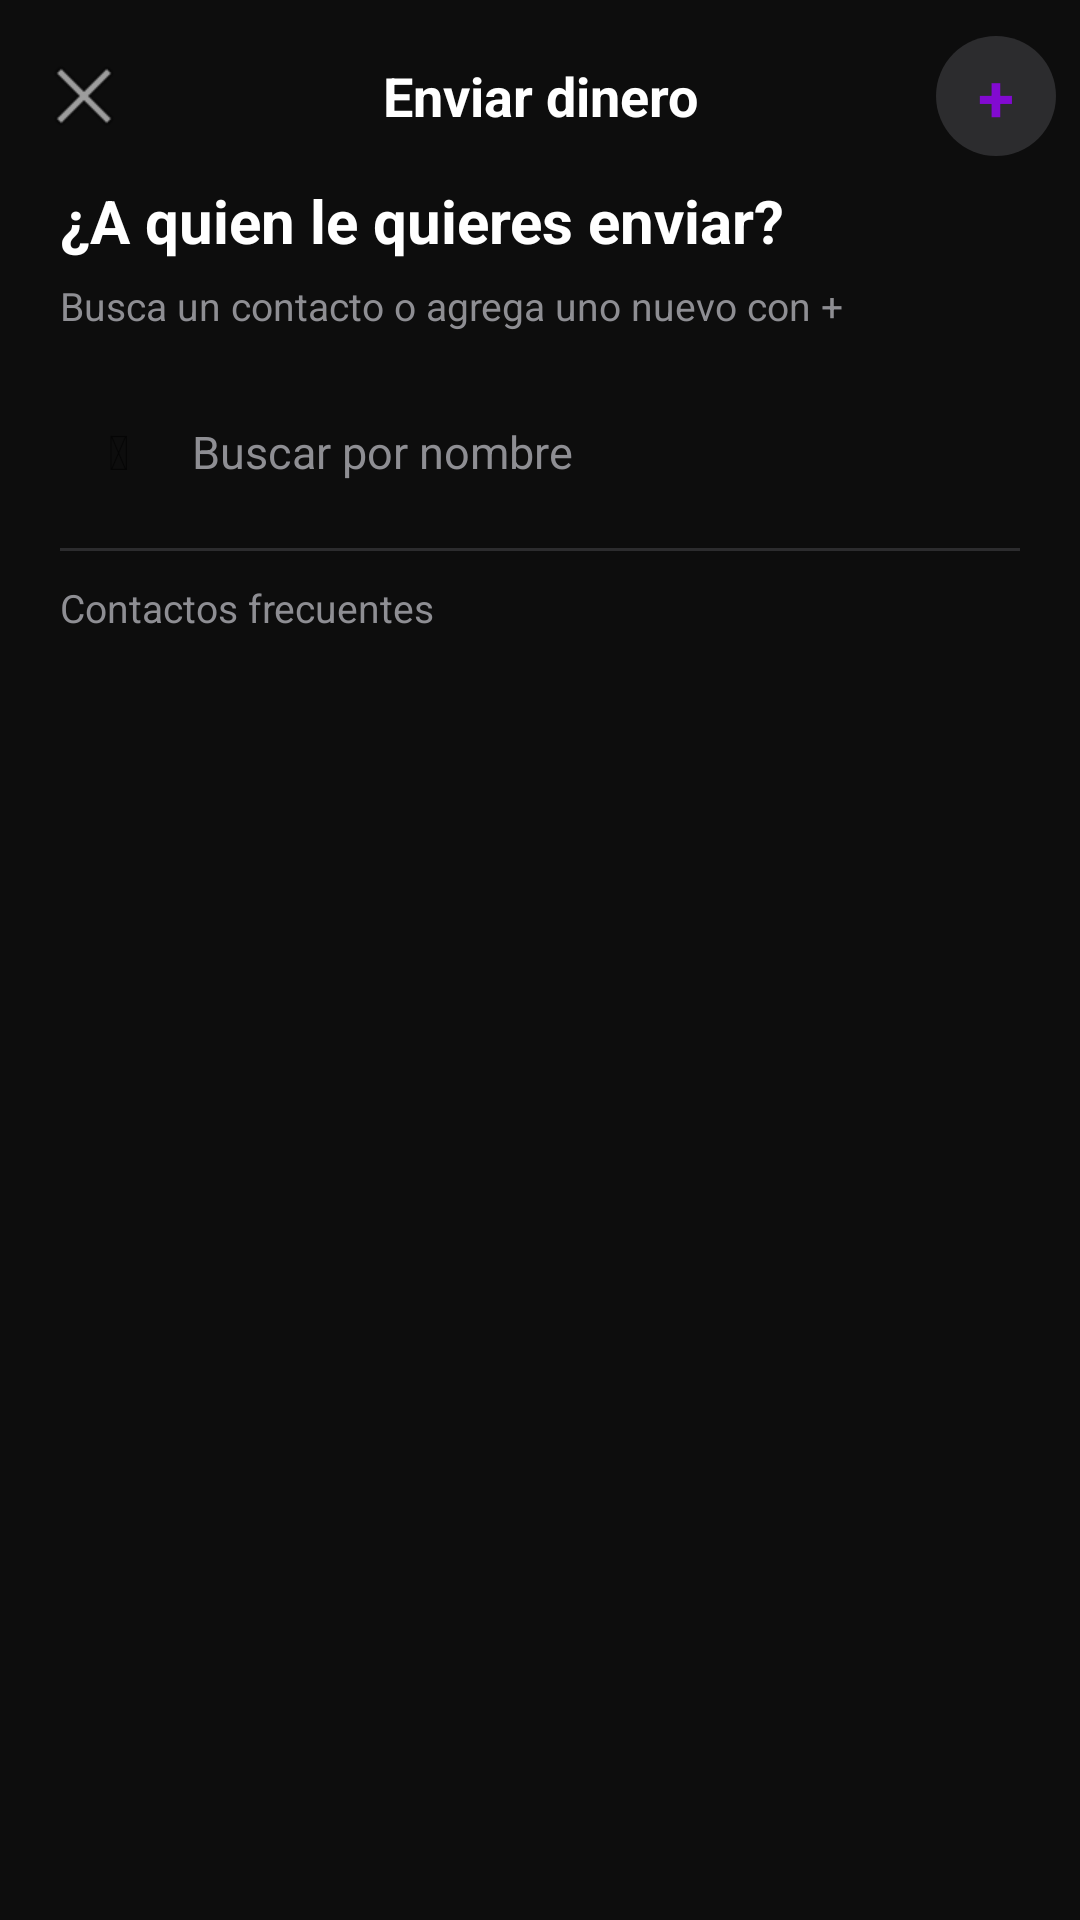

Layout XML and referenced resources for this Android screen:
<!-- AndroidManifest.xml: application theme Theme.BankApp -->
<!-- res/layout/activity_transferir.xml -->
<?xml version="1.0" encoding="utf-8"?>
<LinearLayout xmlns:android="http://schemas.android.com/apk/res/android"
    android:layout_width="match_parent"
    android:layout_height="match_parent"
    android:orientation="vertical"
    android:background="@color/bg_dark">

    
    <LinearLayout
        android:layout_width="match_parent"
        android:layout_height="wrap_content"
        android:orientation="horizontal"
        android:gravity="center_vertical"
        android:paddingHorizontal="8dp"
        android:paddingTop="12dp"
        android:paddingBottom="8dp">

        <ImageButton
            android:id="@+id/btn_cerrar"
            android:layout_width="40dp"
            android:layout_height="40dp"
            android:background="@android:color/transparent"
            android:src="@android:drawable/ic_menu_close_clear_cancel"
            android:contentDescription="Cerrar"/>

        <TextView
            android:layout_width="0dp"
            android:layout_weight="1"
            android:layout_height="wrap_content"
            android:text="Enviar dinero"
            android:textColor="@color/text_primary"
            android:textSize="18sp"
            android:textStyle="bold"
            android:gravity="center"/>

        
        <TextView
            android:id="@+id/btn_agregar_contacto"
            android:layout_width="40dp"
            android:layout_height="40dp"
            android:background="@drawable/circle_dark"
            android:gravity="center"
            android:text="+"
            android:textColor="@color/purple_primary"
            android:textSize="22sp"
            android:textStyle="bold"
            android:clickable="true"
            android:focusable="true"
            android:contentDescription="Agregar contacto"/>
    </LinearLayout>

    
    <LinearLayout
        android:layout_width="match_parent"
        android:layout_height="wrap_content"
        android:orientation="vertical"
        android:paddingHorizontal="20dp"
        android:paddingBottom="8dp">

        <TextView
            android:layout_width="wrap_content"
            android:layout_height="wrap_content"
            android:text="&#191;A quien le quieres enviar?"
            android:textColor="@color/text_primary"
            android:textSize="20sp"
            android:textStyle="bold"
            android:layout_marginBottom="6dp"/>

        <TextView
            android:layout_width="wrap_content"
            android:layout_height="wrap_content"
            android:text="Busca un contacto o agrega uno nuevo con +"
            android:textColor="@color/text_secondary"
            android:textSize="13sp"
            android:layout_marginBottom="16dp"/>

        
        <LinearLayout
            android:layout_width="match_parent"
            android:layout_height="48dp"
            android:background="@drawable/card_dark"
            android:orientation="horizontal"
            android:gravity="center_vertical"
            android:paddingHorizontal="16dp"
            android:layout_marginBottom="8dp">

            <TextView
                android:layout_width="20dp"
                android:layout_height="wrap_content"
                android:text="&#128269;"
                android:textSize="16sp"/>

            <EditText
                android:id="@+id/et_buscar"
                android:layout_width="0dp"
                android:layout_weight="1"
                android:layout_height="match_parent"
                android:hint="Buscar por nombre"
                android:textColorHint="@color/text_secondary"
                android:textColor="@color/text_primary"
                android:background="@null"
                android:textSize="15sp"
                android:inputType="text"
                android:paddingStart="8dp"/>
        </LinearLayout>

        <View
            android:layout_width="match_parent"
            android:layout_height="1dp"
            android:background="@color/divider_color"
            android:layout_marginBottom="10dp"/>

        <TextView
            android:layout_width="wrap_content"
            android:layout_height="wrap_content"
            android:text="Contactos frecuentes"
            android:textColor="@color/text_secondary"
            android:textSize="13sp"
            android:layout_marginBottom="4dp"/>
    </LinearLayout>

    
    <androidx.recyclerview.widget.RecyclerView
        android:id="@+id/rv_contactos"
        android:layout_width="match_parent"
        android:layout_height="0dp"
        android:layout_weight="1"
        android:paddingHorizontal="12dp"
        android:clipToPadding="false"/>

</LinearLayout>
<!-- resources referenced by this layout -->
<resources>
  <color name="bg_dark">#FF0D0D0D</color>
  <color name="divider_color">#FF2C2C2E</color>
  <color name="purple_primary">#FF820AD1</color>
  <color name="text_primary">#FFFFFFFF</color>
  <color name="text_secondary">#FF8E8E93</color>
  <!-- drawable circle_dark (drawable) -->
  <?xml version="1.0" encoding="utf-8"?>
  <shape xmlns:android="http://schemas.android.com/apk/res/android" android:shape="oval">
      <solid android:color="@color/bg_circle"/>
  </shape>
  <style name="Theme.BankApp" parent="Theme.MaterialComponents.DayNight.NoActionBar">
          <item name="colorPrimary">@color/purple_primary</item>
          <item name="colorPrimaryVariant">@color/purple_dark</item>
          <item name="colorOnPrimary">@color/white</item>
          <item name="colorSurface">@color/bg_card</item>
          <item name="android:windowBackground">@color/bg_dark</item>
          <item name="android:statusBarColor">@color/bg_dark</item>
          <item name="android:navigationBarColor">@color/bg_dark</item>
      </style>
  <color name="bg_circle">#FF2C2C2E</color>
  <color name="purple_dark">#FF5C0A9A</color>
  <color name="white">#FFFFFFFF</color>
  <color name="bg_card">#FF1C1C1E</color>
</resources>
